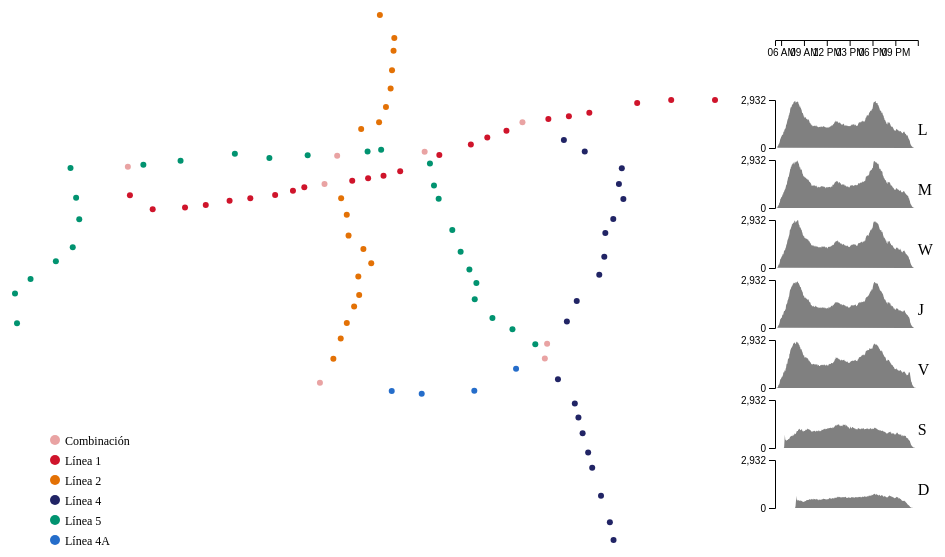
D3 v4 page, settled after 360 driven frames (6 s of simulated time); the page loaded 2 data file(s).


// ── js/concurrency.js
(function() {

  var state = 'idle'

  const dayNames = ['L', 'M', 'W', 'J', 'V', 'S', 'D'];
  // const dayNames = ['Lunes', 'Martes', 'Miércoles', 'Jueves', 'Viernes', 'Sábado', 'Domingo'];
  const lines = {
    '1': ['SAN PABLO L1', 'NEPTUNO', 'PAJARITOS', 'LAS REJAS', 'ECUADOR', 'SAN ALBERTO HURTADO',
        'UNIVERSIDAD DE SANTIAGO', 'ESTACION CENTRAL', 'UNION LATINO AMERICANA', 'REPUBLICA',
        'LOS HEROES L1', 'LA MONEDA', 'UNIVERSIDAD DE CHILE', 'SANTA LUCIA', 'UNIVERSIDAD CATOLICA',
        'BAQUEDANO L1', 'SALVADOR', 'MANUEL MONTT', 'PEDRO DE VALDIVIA', 'LOS LEONES', 'TOBALABA L1',
        'EL GOLF', 'ALCANTARA', 'ESCUELA MILITAR', 'MANQUEHUE', 'HERNANDO DE MAGALLANES', 'LOS DOMINICOS'],
    '2': ['VESPUCIO NORTE', 'ZAPADORES', 'DORSAL', 'EINSTEIN', 'CEMENTERIOS', 'CERRO BLANCO', 'PATRONATO',
       'CAL Y CANTO', 'SANTA ANA L2', 'LOS HEROES L2', 'TOESCA', 'PARQUE OHIGGINS',
       'RONDIZONNI', 'FRANKLIN', 'EL LLANO', 'SAN MIGUEL', 'LO VIAL', 'DEPARTAMENTAL', 'CIUDAD DEL NINO',
       'LO OVALLE', 'EL PARRON', 'LA CISTERNA L2'],
    '4': ['TOBALABA L4', 'CRISTOBAL COLON', 'FRANCISCO BILBAO', 'PRINCIPE DE GALES', 'SIMON BOLIVAR', 'PLAZA EGANA',
       'LOS ORIENTALES', 'GRECIA', 'LOS PRESIDENTES', 'QUILIN', 'LAS TORRES', 'MACUL', 'VICUNA MACKENNA L4',
       'VICENTE VALDES L4', 'ROJAS MAGALLANES', 'TRINIDAD', 'SAN JOSE DE LA ESTRELLA', 'LOS QUILLAYES',
       'ELISA CORREA', 'HOSPITAL SOTERO DEL RIO', 'PROTECTORA DE LA INFANCIA', 'LAS MERCEDES',
        'PLAZA DE PUENTE ALTO'],
    '4A': ['LA CISTERNA L4A', 'SAN RAMON', 'SANTA ROSA', 'LA GRANJA', 'SANTA JULIA', 'VICUNA MACKENNA L4A'],
    '5': ['PLAZA MAIPU', 'SANTIAGO BUERAS', 'DEL SOL', 'MONTE TABOR', 'LAS PARCELAS', 'LAGUNA SUR',
       'BARRANCAS', 'PUDAHUEL', 'SAN PABLO L5', 'LO PRADO', 'BLANQUEADO', 'GRUTA DE LOURDES', 'QUINTA NORMAL',
       'CUMMING', 'SANTA ANA L5', 'PLAZA DE ARMAS', 'BELLAS ARTES', 'BAQUEDANO L5', 'PARQUE BUSTAMANTE',
       'SANTA ISABEL', 'IRARRAZAVAL', 'NUBLE', 'RODRIGO DE ARAYA', 'CARLOS VALDOVINOS', 'CAMINO AGRICOLA',
       'SAN JOAQUIN', 'PEDRERO', 'MIRADOR', 'BELLAVISTA DE LA FLORIDA', 'VICENTE VALDES L5'],
    '0': ['SANTA ANA', 'SAN PABLO', 'LOS HEROES', 'BAQUEDANO', 'VICENTE VALDES', 'VICUNA MACKENNA',
      'TOBALABA', 'LA CISTERNA']
  };
  let linesByStation = {};
  Object.keys(lines).forEach(key => {
    lines[key].forEach(station => {
      linesByStation[station] = key;
    });
  });
  const lineColors = {
    '1': '#cf142b',
    '2': '#e37105',
    '4': '#212465',
    '4A': '#256dca',
    '5': '#019370',
    '0': '#e9a3a3'
  };

  const selectorLineColor = '#474c48';
  const fixedSelectorLineColor = 'black';

  const parseTime = d3.timeParse('%H:%M:%S');

  const svgSize = {
    x: window.innerWidth * .95,
    y: 600
  };

  const svgPos = {
    x: 50,
    y: 50
  };
  const mapPos = {
    x: svgPos.x,
    y: svgPos.y
  };
  const mapSize = {
    x: 700,
    y: svgSize.y - 100
  };
  const timelinePos = {
    x: mapPos.x + mapSize.x + 60,
    y: svgPos.y
  };
  const timelineSize = {
    x: svgSize.x - timelinePos.x - 20,
    y: 300
  };

  const tooltip = d3.select('body').append('div')
    .attr('class', 'tooltip')
    .style('opacity', 0);

  const showTooltip = (d, elem) => {
    tooltip.transition()
      .duration(200)
      .style('opacity', .9);
    let countString = '';
    if (d.count !== undefined) countString = Math.round(parseFloat(d.count)) + ' entradas/min';
    tooltip.html(d.name + '<br/>' + countString)
      .style('left', (d3.event.pageX) + 'px')
      .style('top', (d3.event.pageY - 28) + 'px')
      .style('height', '1000');
  };
  const hideTooltip = (d, elem) => {
    tooltip.transition()
      .duration(500)
      .style('opacity', 0);
  };

  let svg = d3.select('#concurrency')
    .append('svg')
    .attr('width', svgSize.x)
    .attr('height', svgSize.y);

  d3.csv('./data/metro_pos_normalized.csv', posData => {
    let posDict = {};
    posData.forEach(elem => {
      let name = elem['metro'];
      name = name.replace(' L1', '');
      name = name.replace(' L2', '');
      name = name.replace(' L4A', '');
      name = name.replace(' L4', '');
      name = name.replace(' L5', '');
      posDict[name] = {
        name: name,
        x: elem['longitude'],
        y: elem['latitude']
      };
    });

    let map = svg.append('g')
      .attr('id', 'map')
      .attr('transform', `translate(${mapPos.x}, ${mapPos.y})`);

    // Add color legend
    let mapLegend = map.append('g')
      .attr('id', 'map-legend')
      .attr('transform', `translate(20, ${mapSize.y})`);
    const xColorCircle = 20;
    const xColorText = 30;
    const yBetween = 20;
    const yColorTotal = 100;
    Object.keys(lineColors).forEach((key, i) => {
      const yColorLegend = i * yBetween - yColorTotal;
      let color = lineColors[key];
      mapLegend.append('circle')
        .attr('cx', xColorCircle)
        .attr('cy', yColorLegend)
        .attr('r', 5)
        .attr('fill', color);
      let colorText;
      if (key == '0') colorText = 'Combinación';
      else colorText = `Línea ${key}`;
      mapLegend.append('text')
        .text(colorText)
        .attr('font-size', 12)
        .attr('x', xColorText)
        .attr('y', yColorLegend + 5);
    });

    let stations = map.selectAll('.station')
      .data(Object.values(posDict));

    stations.enter()
      .append('circle')
        .attr('class', 'station')
        .attr('cx', d => d.x * mapSize.x)
        .attr('cy', d => mapSize.y * (1 - d.y))
        .attr('r', 3)
        .attr('fill', d => lineColors[linesByStation[d.name]])
        .on('mouseover', mouseoverStation)
        .on('mouseout', mouseoutStation);

    var histData = [];
    var histBarHeight = 10;
    var histBarBetween = 5;

    function showBarData(value) {
      let hist = d3.select('#timeline-hist');
      hist.append('text')
        .attr('class', 'bar-data')
        .text(Math.round(parseFloat(value)) + ' entradas/min')
        .attr('font-size', 15)
        .attr('transform', 'translate(10, -30)');
    };

    function hideBarData() {
      d3.selectAll('.bar-data').remove();
    };

    function updateTimelineHist(data) {
      let hist = d3.select('#timeline-hist');
      let bars = hist.selectAll('.timeline-hist-bar').data(data);

      const histVerticalAxisScale = d3.scalePoint()
        .domain(data.map(d => d.label))
        .range([
          histBarHeight / 2,
          (histBarHeight + histBarBetween) * data.length - histBarBetween - histBarHeight / 2
        ]);
      d3.selectAll('.timeline-hist-vertical-axis').remove();
      hist.append('g')
        .attr('class', 'timeline-hist-vertical-axis')
        .call(d3.axisLeft(histVerticalAxisScale));

      let timelineHistScale = d3.scaleLinear()
        .range([0, timelineSize.x])
        .domain([0, d3.max(data, d => d.value)])
        .nice();
      d3.selectAll('.timeline-hist-horizontal-axis').remove();
      hist.append('g')
        .attr('class', 'timeline-hist-horizontal-axis')
        .call(d3.axisTop(timelineHistScale));

      bars.enter()
        .append('rect')
          .attr('class', 'timeline-hist-bar')
          .attr('x', 0)
          .attr('y', (d, i) => (histBarHeight + histBarBetween) * i)
          .attr('height', histBarHeight)
          .attr('fill', (d, i) => histColorScale(i))
        .merge(bars)
          .on('mouseover', d => showBarData(d.value))
          .on('mouseout', d => hideBarData(d.value))
          .transition()
            .attr('width', d => timelineHistScale(d.value));


      bars.exit().remove();
    }

    var selectedStations = [];

    let histColorScale = d3.scaleOrdinal(d3.schemeSet1);

    function clickStation(d) {
      if (state == 'selected') {
        if (selectedStations.indexOf(d.name) == -1) {
          console.log(selectedStations);
          console.log(selectedStations.length);
          // Highlight with stroke
          d3.select(this)
            .attr('stroke', histColorScale(selectedStations.length))
            .attr('stroke-width', 3)
            .attr('fill', 'white');

          histData.push({label: d.name, value: d.count});
          updateTimelineHist(histData);

          selectedStations.push(d.name);
        }
        else {
          d3.select(this)
            .attr('stroke', null)
            .attr('fill', d => lineColors[linesByStation[d.name]]);

          histData.splice(histData.indexOf(d.name), 1);
          updateTimelineHist(histData);

          selectedStations.remove(selectedStations.indexOf(d.name));
        }

      }
    }

    function mouseoverStation(d) {
      let isSelected = selectedStations.indexOf(d.name) != -1;
      if (!isSelected) {
        d3.select(this)
          .attr('stroke', 'black');

        if (state == 'selected') {
          let tempData = histData.slice();
          tempData.push({label: d.name, value: d.count});
          updateTimelineHist(tempData);
        }
      }
      showTooltip(d, this);
    };

    function mouseoutStation(d) {
      if (selectedStations.indexOf(d.name) == -1) {
        d3.select(this)
          .attr('stroke', null);

        if (state == 'selected') {
          updateTimelineHist(histData);
        }
      }
      hideTooltip(d, this);
    };

    function updateMap(newData) {
      const usedStations = newData.map(d => d.name);
      const allStations = Object.keys(posDict);
      allStations.forEach(station => {
        if (usedStations.indexOf(station) == -1) {
          newData.push({
            name: station,
            count: 0
          });
        }
      });

      const stationRadiusScale = d3.scaleLinear()
        .range([3, 10])
        .domain(d3.extent(newData, d => d.count))
      let newStations = svg.selectAll('.station')
        .data(newData);
      newStations
        .attr('cx', d => posDict[d['name']].x * mapSize.x)
        .attr('cy', d => mapSize.y * (1 - posDict[d['name']].y))
        .attr('r', d => stationRadiusScale(d.count))
        .attr('fill', d => lineColors[linesByStation[d.name]])
        .on('mouseover', mouseoverStation)
        .on('mouseout', mouseoutStation)
        .on('click', clickStation);
      // Add map legend
      d3.selectAll('#map-size-legend').remove();

      const xSizeText = 40;
      const textSize = 12;
      const ySizeLegendTotal = 20;
      const yBigCircle = 20;
      // Size legend
      let mapSizeLegend = mapLegend.append('g')
        .attr('id', 'map-size-legend')
        .attr('transform', `translate(150, 0)`)
      mapSizeLegend.append('circle')
        .attr('cx', 0)
        .attr('cy', -ySizeLegendTotal)
        .attr('r', stationRadiusScale.range()[0])
        .attr('fill', 'grey');
      mapSizeLegend.append('text')
        .text(Math.round(stationRadiusScale.domain()[0]) + ' entradas/min')
        .attr('font-size', textSize)
        .attr('x', xSizeText)
        .attr('y', -ySizeLegendTotal + 5);
      mapSizeLegend.append('circle')
        .attr('cx', 0)
        .attr('cy', -ySizeLegendTotal + yBigCircle)
        .attr('r', stationRadiusScale.range()[1])
        .attr('fill', 'grey');
      mapSizeLegend.append('text')
        .text(Math.round(stationRadiusScale.domain()[1]) + ' entradas/min')
        .attr('font-size', textSize)
        .attr('x', xSizeText)
        .attr('y', -ySizeLegendTotal + yBigCircle + 5);
    };

    d3.csv('./data/3_minutes_all.csv', d => {
      let count = parseFloat(d['count']);
      let time = parseTime(d['time']);
      if (count > 0 && time > parseTime('01:00:00')) {
        return {
          'time': time,
          'count': count,
          'day': parseInt(d['day'])
        };
      }
      else return null;
    }, timeData => {
      d3.csv('./data/3_minutes_by_station.csv', d => {
        let count = parseFloat(d['count']);
        let time = parseTime(d['time']);
        return {
          'time': time,
          'count': count,
          'day': parseInt(d['day']),
          'name': d['origin']
        };
      }, stationData => {
        let timeline = svg.append('g')
          .attr('id', 'timeline')
          .attr('transform', `translate(${timelinePos.x}, ${timelinePos.y})`);

        let xScale = d3.scaleTime()
          .range([0, timelineSize.x])
          .domain(d3.extent(timeData, d => d['time']));

        let yScale = d3.scaleLinear()
          .range([(timelineSize.y - 60) / 5, 0])
          .domain([0, d3.max(timeData, d => d['count'])]);

        // Add horizontal axis
        timeline.append('g')
          .call(d3.axisBottom(xScale));

        let valueLine = d3.line()
          .x(d => xScale(d['time']))
          .y(d => yScale(d['count']));

        let dataPerDay = [[], [], [], [], [], [], []];
        timeData.forEach(d => {
          dataPerDay[d.day].push(d);
        });
        const dayPlotsDistance = 60;
        const timelinePlotSize = {
          y: (timelineSize.y - 60) / 5
        };

        let setupTimeline = () => {
          dataPerDay.forEach((d, i) => {
            const yPos = dayPlotsDistance * (i + 1);
            let dayPlot = timeline.append('g')
              .attr('class', 'day-plot')
              .attr('day', i)
              .attr('transform', `translate(0, ${yPos})`);
            dayPlot.append('rect')
              .attr('x', 0)
              .attr('width', timelineSize.x)
              .attr('height', timelinePlotSize.y)
              .attr('fill', 'white');
            // Add vertical axis
            dayPlot.append('g')
              .call(d3.axisLeft(yScale)
                .tickValues(yScale.domain()));
            // Add plot
            let plot = dayPlot.append('path')
              .datum(dataPerDay[i]);
            plot.attr('d', valueLine)
              .attr('fill', 'grey')
              .on('click', clickTimeline)
              .on('mousemove', mousemoveTimeline);
            // Add day text
            dayPlot.append('text')
              .text(dayNames[i])
              .attr('x', timelineSize.x)
              .attr('y', 35);
          });
        };

        setupTimeline();

        svg.on('dblclick', dblclickSvg);

        function clickTimeline(d) {
          state = 'selected';

          d3.selectAll('#timeline path').on('mousemove', null);
          d3.selectAll('.selector-line').attr('stroke', fixedSelectorLineColor);

          let dayPlots = d3.selectAll('.day-plot');
          let current = this.parentNode;
          dayPlots.filter(function(x) { return current != this }).transition().remove();

          d3.select(current)
            .transition().attr('transform', `translate(0, ${dayPlotsDistance})`);

          d3.select('#timeline').append('g')
            .attr('id', 'timeline-hist')
            .attr('transform', `translate(0, ${timelinePlotSize.y * 2 + 100})`);
        };

        function dblclickSvg() {
          state = 'idle';

          d3.selectAll('.day-plot').remove();
          d3.select('#timeline-hist').remove();
          histData = [];
          selectedStations = [];
          d3.selectAll('.station').attr('stroke', null)
            .attr('fill', d => lineColors[linesByStation[d.name]]);
          setupTimeline();
        };

        function mousemoveTimeline(selectedData) {
          // Borrar línea y texto que estaban dibujados antes
          d3.selectAll('.selector-line').remove();
          d3.selectAll('.time-info-text').remove();

          // Cambiar de posición la línea de selección
          const mousePosX = d3.mouse(this)[0];
          const curElem = d3.select(this.parentNode);
          const transString = curElem.attr('transform');
          const yPos = parseFloat(transString.substring(transString.indexOf("(")+1, transString.indexOf(")")).split(",")[1]);
          d3.select(this.parentNode).append('line')
            .attr('class', 'selector-line')
            .attr('x1', mousePosX)
            .attr('x2', mousePosX)
            .attr('y1', 50)
            .attr('y2', 0)
            .attr('stroke', selectorLineColor)
            .attr('stroke-width', 2)
            .on('click', clickTimeline);

          const time = xScale.invert(mousePosX);
          // Agregar texto informativo
          d3.select(this.parentNode).append('text')
            .text(time.toTimeString().replace(/.*(\d{2}:\d{2}:\d{2}).*/, "$1"))
            .attr('class', 'time-info-text')
            .attr('font-size', 12)
            .attr('x', mousePosX - 50)
            .attr('y', 10);
          let selectedDatum = selectedData.find(d => (time.getTime() - d.time.getTime()) < 180000 && (time.getTime() - d.time.getTime()) > 0);
          d3.select(this.parentNode).append('text')
            .text(`${Math.round(parseFloat(selectedDatum.count))} entradas/min`)
            .attr('class', 'time-info-text')
            .attr('font-size', 12)
            .attr('x', mousePosX + 10)
            .attr('y', 10);

          // Actualizar mapa
          let filtered = stationData.filter(d =>
            parseInt(curElem.attr('day')) == d.day &&
            (time.getTime() - d.time.getTime()) < 180000 && (time.getTime() - d.time.getTime()) > 0);
          updateMap(filtered);
        };
      });
    });
  });
}());


### data: data/metro_pos_normalized.csv
, metro, latitude, longitude, line, angle
0, LA MONEDA, 0.7184, 0.4817, 1, 77.64
1, ESCUELA MILITAR, 0.8546, 0.8205, 1, 79.17
2, SAN ALBERTO HURTADO, 0.6784, 0.3066, 1, 77.8
3, UNIVERSIDAD DE CHILE, 0.7234, 0.5045, 1, 77.57
4, HOSPITAL SOTERO DEL RIO, 0.1444, 0.8246, 4, -11.97
5, VICUNA MACKENNA, 0.3924, 0.7601, 0, 5.891
6, ZAPADORES, 1.004, 0.5419, 2, -15.27
7, CAL Y CANTO, 0.8218, 0.4945, 2, 59.15
8, SANTA ANA L2, 0.7933, 0.4499, 2, 41.21
9, VICENTE VALDES, 0.3632, 0.7569, 0, 87.33
10, LA CISTERNA L2, 0.3124, 0.4415, 2, 14.56
11, SANTA LUCIA, 0.7283, 0.5264, 1, 72.59
12, PLAZA DE PUENTE ALTO, 0.0, 0.855, 4, -13.46
13, RODRIGO DE ARAYA, 0.5763, 0.6366, 5, -17.13
14, BARRANCAS, 0.6847, 0.08731, 5, -9.175
15, SAN MIGUEL, 0.527, 0.4904, 2, 15.17
16, PAJARITOS, 0.6615, 0.1967, 1, -72.72
17, LAS REJAS, 0.6651, 0.2429, 1, 83.65
18, PLAZA MAIPU, 0.4337, 0.002858, 5, 37.41
19, CARLOS VALDOVINOS, 0.5408, 0.6491, 5, -19.92
20, MACUL, 0.4372, 0.7884, 4, 26.32
21, IRARRAZAVAL, 0.6825, 0.6052, 5, -17.06
22, NEPTUNO, 0.6896, 0.1642, 1, -30.59
23, PLAZA DE ARMAS, 0.777, 0.5037, 5, 79.22
24, QUILIN, 0.5305, 0.8347, 4, 24.02
25, DORSAL, 0.9785, 0.5408, 2, 2.896
26, GRECIA, 0.6142, 0.8433, 4, 9.622
27, BELLAS ARTES, 0.7803, 0.5231, 5, -89.81
28, BAQUEDANO L1, 0.7517, 0.5852, 1, 59.95
29, LOS PRESIDENTES, 0.5663, 0.8418, 4, 5.891
30, ECUADOR, 0.67, 0.2725, 1, 78.21
31, UNIVERSIDAD DE SANTIAGO, 0.6837, 0.3361, 1, 79.68
32, ESTACION CENTRAL, 0.6902, 0.3716, 1, 76.2
33, PUDAHUEL, 0.7439, 0.07929, 5, -5.918
34, REPUBLICA, 0.7053, 0.4133, 1, 76.5
35, MANQUEHUE, 0.8742, 0.8888, 1, 77.69
36, SAN JOAQUIN, 0.4813, 0.6568, 5, -18.1
37, RONDIZONNI, 0.6089, 0.4765, 2, -19.04
38, LOS HEROES L1, 0.712, 0.4525, 1, 79.16
39, GRUTA DE LOURDES, 0.7726, 0.3141, 5, 87.59
40, LAS PARCELAS, 0.5855, 0.08248, 5, 21.68
41, LO OVALLE, 0.4031, 0.4653, 2, 15.1
42, MIRADOR, 0.4217, 0.7107, 5, -49.44
43, VESPUCIO NORTE, 1.05, 0.5213, 2, 2.486
44, SANTA ANA L5, 0.7683, 0.4603, 5, 84.96
45, SALVADOR, 0.7701, 0.6062, 1, 59.3
46, CIUDAD DEL NINO, 0.4338, 0.474, 2, 16.67
47, SANTA ROSA, 0.2926, 0.581, 4A, 89.79
48, PLAZA EGANA, 0.682, 0.8691, 4, 6.563
49, DEPARTAMENTAL, 0.467, 0.4845, 2, 17.43
50, BLANQUEADO, 0.7584, 0.2365, 5, 79.64
51, ELISA CORREA, 0.1752, 0.8188, 4, -11.22
52, LOS LEONES, 0.8183, 0.7021, 1, 58.99
53, LOS DOMINICOS, 0.8801, 1.0, 1, 83.1
54, FRANCISCO BILBAO, 0.7772, 0.8139, 4, -55.71
55, PROTECTORA DE LA INFANCIA, 0.08843, 0.8372, 4, -13.05
56, PEDRO DE VALDIVIA, 0.8052, 0.6747, 1, 61.7
57, UNION LATINO AMERICANA, 0.6987, 0.3971, 1, 70.14
58, DEL SOL, 0.5218, 0.02221, 5, 42.05
59, SAN PABLO L1, 0.7216, 0.1612, 1, -49.2
... 46 more rows

### data: data/3_minutes_all.csv
origin_time, count, time, day
2014-05-25 07:45:00, 0.3333, 07:45:00, 6
2014-05-25 07:48:00, 1.667, 07:48:00, 6
2014-05-25 07:51:00, 12.0, 07:51:00, 6
2014-05-25 07:54:00, 120.3, 07:54:00, 6
2014-05-25 07:57:00, 432.3, 07:57:00, 6
2014-05-25 08:00:00, 747.3, 08:00:00, 6
2014-05-25 08:03:00, 500.3, 08:03:00, 6
2014-05-25 08:06:00, 492.3, 08:06:00, 6
2014-05-25 08:09:00, 427.0, 08:09:00, 6
2014-05-25 08:12:00, 520.3, 08:12:00, 6
2014-05-25 08:15:00, 467.0, 08:15:00, 6
2014-05-25 08:18:00, 459.3, 08:18:00, 6
2014-05-25 08:21:00, 474.0, 08:21:00, 6
2014-05-25 08:24:00, 430.0, 08:24:00, 6
2014-05-25 08:27:00, 441.3, 08:27:00, 6
2014-05-25 08:30:00, 510.3, 08:30:00, 6
2014-05-25 08:33:00, 405.0, 08:33:00, 6
2014-05-25 08:36:00, 444.7, 08:36:00, 6
2014-05-25 08:39:00, 444.0, 08:39:00, 6
2014-05-25 08:42:00, 429.3, 08:42:00, 6
2014-05-25 08:45:00, 409.7, 08:45:00, 6
2014-05-25 08:48:00, 382.7, 08:48:00, 6
2014-05-25 08:51:00, 394.0, 08:51:00, 6
2014-05-25 08:54:00, 372.0, 08:54:00, 6
2014-05-25 08:57:00, 361.3, 08:57:00, 6
2014-05-25 09:00:00, 397.3, 09:00:00, 6
2014-05-25 09:03:00, 375.7, 09:03:00, 6
2014-05-25 09:06:00, 411.7, 09:06:00, 6
2014-05-25 09:09:00, 409.0, 09:09:00, 6
2014-05-25 09:12:00, 424.7, 09:12:00, 6
2014-05-25 09:15:00, 430.3, 09:15:00, 6
2014-05-25 09:18:00, 466.7, 09:18:00, 6
2014-05-25 09:21:00, 469.0, 09:21:00, 6
2014-05-25 09:24:00, 478.7, 09:24:00, 6
2014-05-25 09:27:00, 484.3, 09:27:00, 6
2014-05-25 09:30:00, 488.7, 09:30:00, 6
2014-05-25 09:33:00, 486.0, 09:33:00, 6
2014-05-25 09:36:00, 499.3, 09:36:00, 6
2014-05-25 09:39:00, 496.0, 09:39:00, 6
2014-05-25 09:42:00, 534.7, 09:42:00, 6
2014-05-25 09:45:00, 539.7, 09:45:00, 6
2014-05-25 09:48:00, 535.0, 09:48:00, 6
2014-05-25 09:51:00, 521.3, 09:51:00, 6
2014-05-25 09:54:00, 497.0, 09:54:00, 6
2014-05-25 09:57:00, 517.7, 09:57:00, 6
2014-05-25 10:00:00, 560.7, 10:00:00, 6
2014-05-25 10:03:00, 533.3, 10:03:00, 6
2014-05-25 10:06:00, 549.3, 10:06:00, 6
2014-05-25 10:09:00, 518.3, 10:09:00, 6
2014-05-25 10:12:00, 491.0, 10:12:00, 6
2014-05-25 10:15:00, 576.3, 10:15:00, 6
2014-05-25 10:18:00, 531.0, 10:18:00, 6
2014-05-25 10:21:00, 546.7, 10:21:00, 6
2014-05-25 10:24:00, 529.0, 10:24:00, 6
2014-05-25 10:27:00, 548.7, 10:27:00, 6
2014-05-25 10:30:00, 515.3, 10:30:00, 6
2014-05-25 10:33:00, 523.3, 10:33:00, 6
2014-05-25 10:36:00, 551.7, 10:36:00, 6
2014-05-25 10:39:00, 568.7, 10:39:00, 6
2014-05-25 10:42:00, 503.0, 10:42:00, 6
... 3,143 more rows